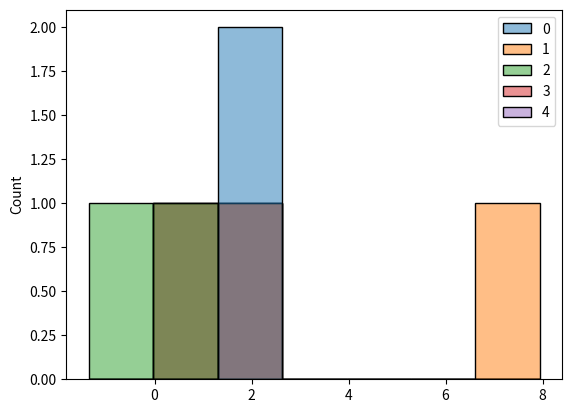

The script that saved this image:
#Normal Distribution

"""
also known as GAUSSIAN Distribution

use random.normal() method

3 parameters:
1. loc - (MEAN) where the peak of the bell exists
2. scale - (STANDARD DEVIATION) how flat the graph distribution should be.
3. size - The shape of the returned array.
"""
"""
Mean is nothing but the average of the given set of values. 
It denotes the equal distribution of values for a given data set.


"""
#Generate a random normal distribution of size 2x3:

from numpy import random
import matplotlib.pyplot as plt
import seaborn as sns

x = random.normal(size=(2,4))
print(x)

#Generate a random normal distribution of size 2x3 with mean at 1 and standard deviation of 2:
print("\n")
y = random.normal(loc=1, scale = 2, size=(2,4))
print(y)
print("\n")

#visualization

sns.histplot(random.normal(loc=1, scale=2, size=(2,5)))
plt.show()